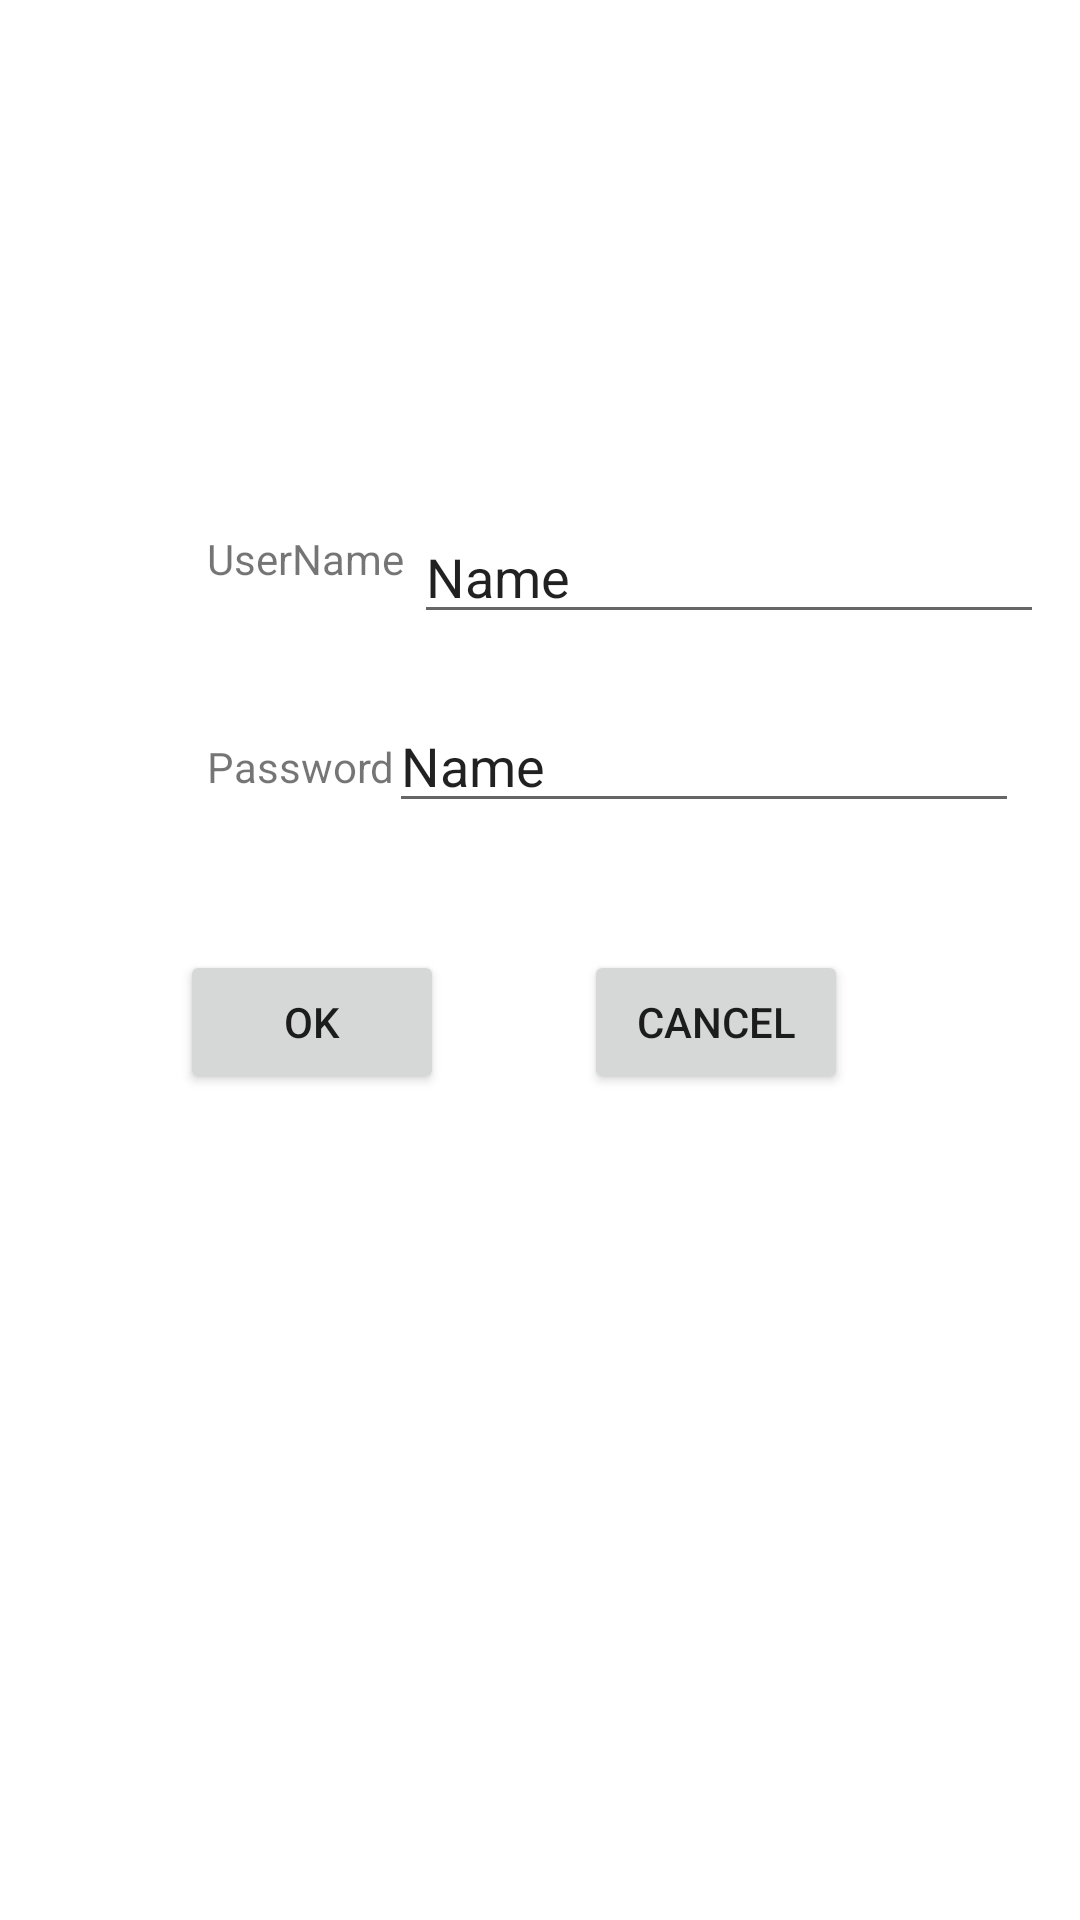

The Android layout XML behind this screen, and the referenced resources:
<!-- AndroidManifest.xml: application theme Theme.MyAppTP1p2 -->
<!-- res/layout/activity_login.xml -->
<?xml version="1.0" encoding="utf-8"?>
<androidx.constraintlayout.widget.ConstraintLayout xmlns:android="http://schemas.android.com/apk/res/android"
    xmlns:app="http://schemas.android.com/apk/res-auto"
    xmlns:tools="http://schemas.android.com/tools"
    android:layout_width="match_parent"
    android:layout_height="match_parent"
    tools:context=".Login">

    <TextView
        android:id="@+id/textView2"
        android:layout_width="wrap_content"
        android:layout_height="wrap_content"
        android:text="UserName"
        app:layout_constraintBottom_toTopOf="@+id/textView3"
        app:layout_constraintEnd_toEndOf="parent"
        app:layout_constraintHorizontal_bias="0.234"
        app:layout_constraintStart_toStartOf="parent"
        app:layout_constraintTop_toTopOf="parent"
        app:layout_constraintVertical_bias="0.779" />

    <TextView
        android:id="@+id/textView3"
        android:layout_width="wrap_content"
        android:layout_height="wrap_content"
        android:text="Password"
        app:layout_constraintBottom_toBottomOf="parent"
        app:layout_constraintEnd_toEndOf="parent"
        app:layout_constraintHorizontal_bias="0.232"
        app:layout_constraintStart_toStartOf="parent"
        app:layout_constraintTop_toTopOf="parent"
        app:layout_constraintVertical_bias="0.396" />

    <EditText
        android:id="@+id/editTextTextPersonName3"
        android:layout_width="wrap_content"
        android:layout_height="wrap_content"
        android:ems="10"
        android:inputType="textPersonName"
        android:text="Name"
        app:layout_constraintBottom_toBottomOf="parent"
        app:layout_constraintEnd_toEndOf="parent"
        app:layout_constraintHorizontal_bias="0.92"
        app:layout_constraintStart_toStartOf="parent"
        app:layout_constraintTop_toTopOf="parent"
        app:layout_constraintVertical_bias="0.284" />

    <EditText
        android:id="@+id/editTextTextPersonName4"
        android:layout_width="wrap_content"
        android:layout_height="wrap_content"
        android:ems="10"
        android:inputType="textPersonName"
        android:text="Name"
        app:layout_constraintBottom_toBottomOf="parent"
        app:layout_constraintEnd_toEndOf="parent"
        app:layout_constraintHorizontal_bias="0.865"
        app:layout_constraintStart_toStartOf="parent"
        app:layout_constraintTop_toTopOf="parent"
        app:layout_constraintVertical_bias="0.389" />

    <Button
        android:id="@+id/button"
        android:layout_width="wrap_content"
        android:layout_height="wrap_content"
        android:onClick="callPhone"
        android:text="OK"
        app:layout_constraintBottom_toBottomOf="parent"
        app:layout_constraintEnd_toEndOf="parent"
        app:layout_constraintHorizontal_bias="0.22"
        app:layout_constraintStart_toStartOf="parent"
        app:layout_constraintTop_toTopOf="parent"
        app:layout_constraintVertical_bias="0.535" />

    <Button
        android:id="@+id/button2"
        android:layout_width="wrap_content"
        android:layout_height="wrap_content"
        android:onClick="button1_click"
        android:text="Cancel"
        app:layout_constraintBottom_toBottomOf="parent"
        app:layout_constraintEnd_toEndOf="parent"
        app:layout_constraintHorizontal_bias="0.716"
        app:layout_constraintStart_toStartOf="parent"
        app:layout_constraintTop_toTopOf="parent"
        app:layout_constraintVertical_bias="0.535" />
</androidx.constraintlayout.widget.ConstraintLayout>
<!-- resources referenced by this layout -->
<resources>
  <style name="Theme.MyAppTP1p2" parent="Theme.MaterialComponents.DayNight.DarkActionBar">
          
          <item name="colorPrimary">@color/purple_500</item>
          <item name="colorPrimaryVariant">@color/purple_700</item>
          <item name="colorOnPrimary">@color/white</item>
          
          <item name="colorSecondary">@color/teal_200</item>
          <item name="colorSecondaryVariant">@color/teal_700</item>
          <item name="colorOnSecondary">@color/black</item>
          
          <item name="android:statusBarColor" tools:targetApi="l">?attr/colorPrimaryVariant</item>
          
      </style>
  <!-- not gathered from this repository: default colours our renderer supplied (Android Studio template values) -->
  <color name="purple_500">#FF6200EE</color>
  <color name="purple_700">#FF3700B3</color>
  <color name="teal_200">#FF03DAC5</color>
  <color name="teal_700">#FF018786</color>
  <color name="black">#FF000000</color>
  <color name="white">#FFFFFFFF</color>
</resources>
